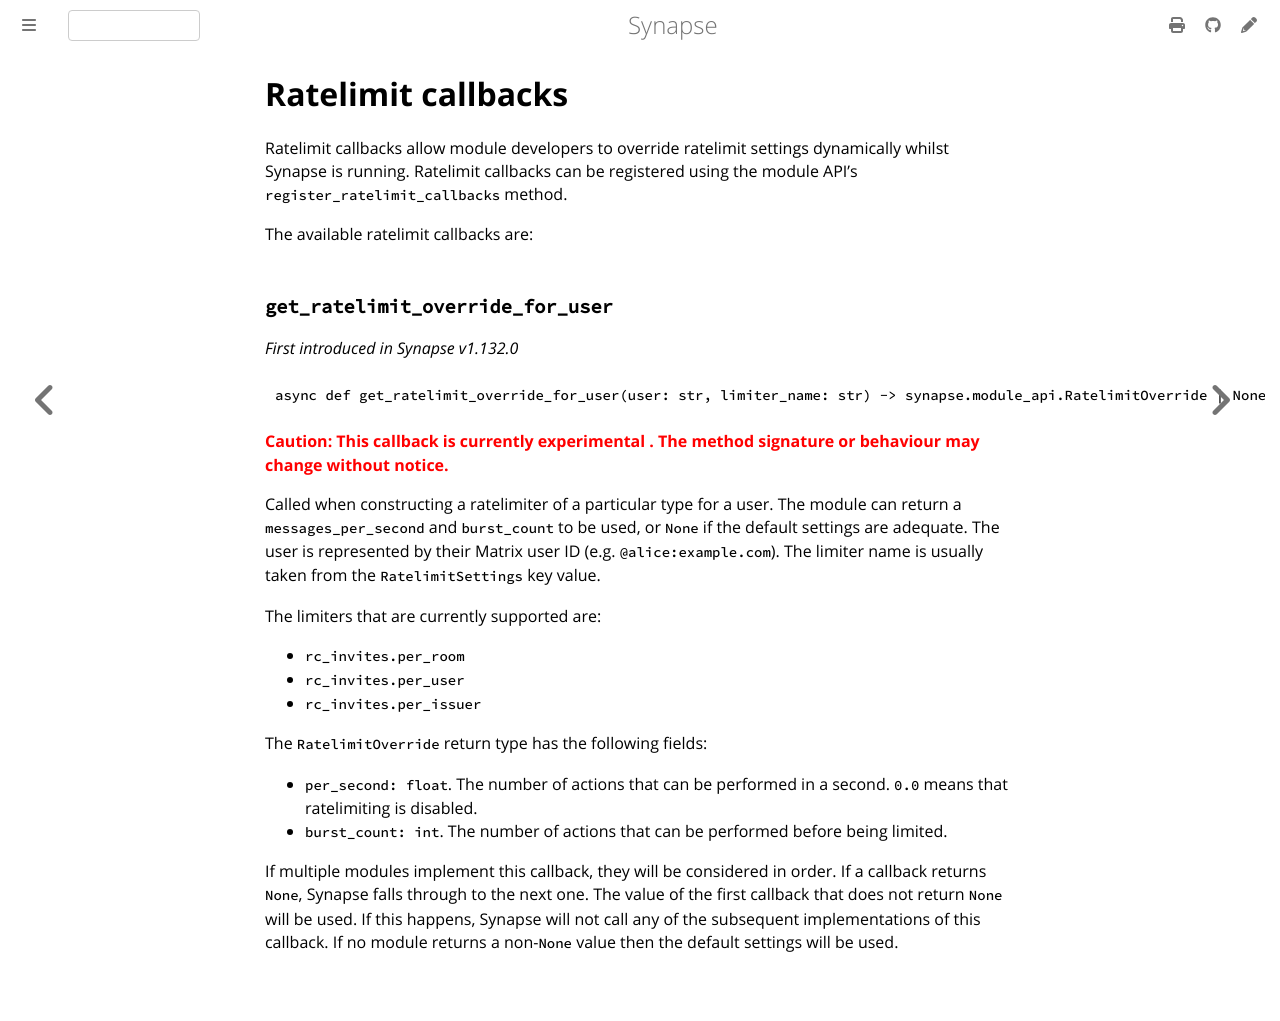

repository: alessblaze/synapse · page: develop/modules/ratelimit_callbacks.html · generator: mdbook

# Ratelimit callbacks

Ratelimit callbacks allow module developers to override ratelimit settings dynamically whilst
Synapse is running. Ratelimit callbacks can be registered using the module API's
`register_ratelimit_callbacks` method.

The available ratelimit callbacks are:

### `get_ratelimit_override_for_user`

_First introduced in Synapse v1.132.0_

```python
async def get_ratelimit_override_for_user(user: str, limiter_name: str) -> synapse.module_api.RatelimitOverride | None
```

**<span style="color:red">
Caution: This callback is currently experimental . The method signature or behaviour
may change without notice.
</span>**

Called when constructing a ratelimiter of a particular type for a user. The module can
return a `messages_per_second` and `burst_count` to be used, or `None` if
the default settings are adequate. The user is represented by their Matrix user ID
(e.g. `@alice:example.com`). The limiter name is usually taken from the `RatelimitSettings` key
value.

The limiters that are currently supported are:

- `rc_invites.per_room`
- `rc_invites.per_user`
- `rc_invites.per_issuer`

The `RatelimitOverride` return type has the following fields:

- `per_second: float`. The number of actions that can be performed in a second. `0.0` means that ratelimiting is disabled.
- `burst_count: int`. The number of actions that can be performed before being limited.

If multiple modules implement this callback, they will be considered in order. If a
callback returns `None`, Synapse falls through to the next one. The value of the first
callback that does not return `None` will be used. If this happens, Synapse will not call
any of the subsequent implementations of this callback. If no module returns a non-`None` value
then the default settings will be used.
